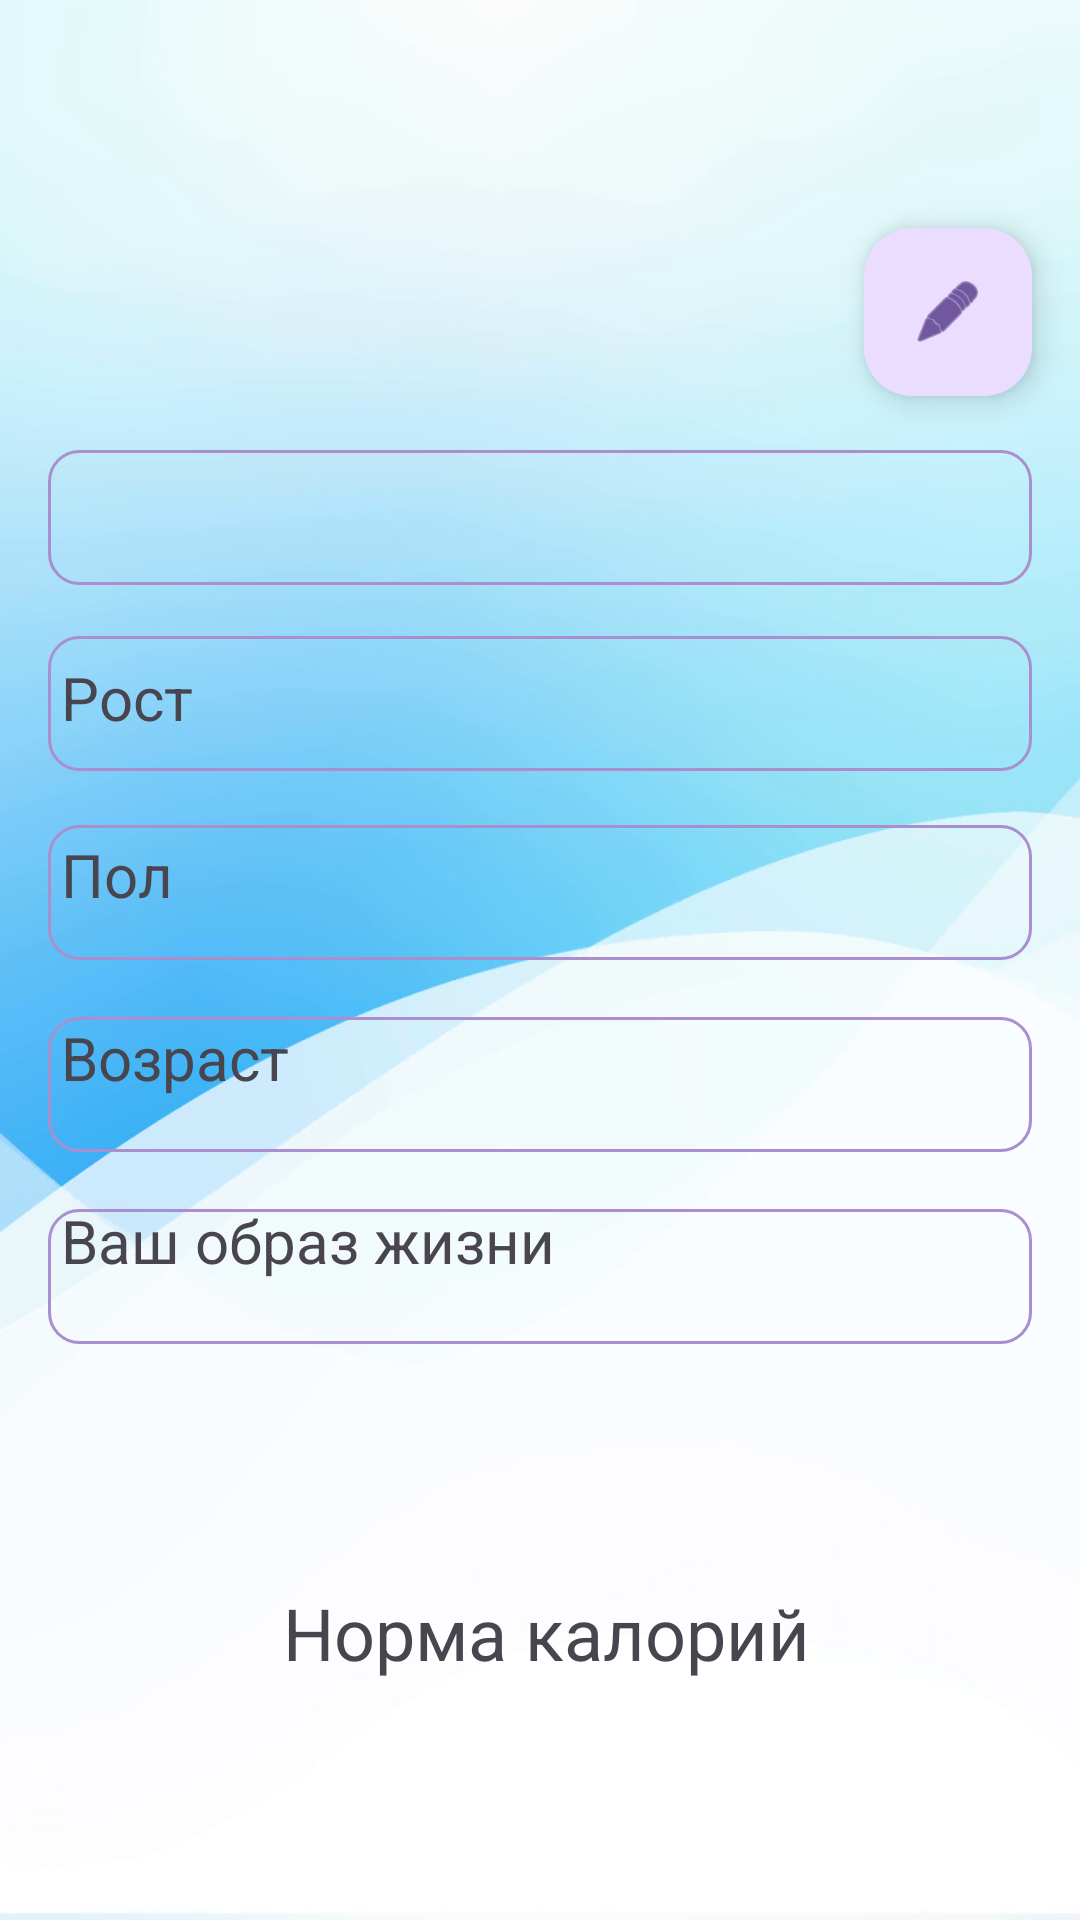

Layout XML and referenced resources for this Android screen:
<!-- AndroidManifest.xml: application theme Theme.MyApplicationDip -->
<!-- res/layout/fragment_profile.xml -->
<?xml version="1.0" encoding="utf-8"?>
<androidx.constraintlayout.widget.ConstraintLayout xmlns:android="http://schemas.android.com/apk/res/android"
    xmlns:app="http://schemas.android.com/apk/res-auto"
    xmlns:tools="http://schemas.android.com/tools"
    android:layout_width="match_parent"
    android:layout_height="match_parent"
    android:background="@drawable/blue_fone"
    tools:context=".fragments.HomeFragment">

    


    <TextView
        android:id="@+id/tvWeight"
        android:layout_width="wrap_content"
        android:layout_height="wrap_content"
        android:layout_marginStart="25dp"
        android:layout_marginTop="160dp"
        android:layout_marginEnd="359dp"
        android:text="@string/weight"
        android:textSize="20sp"
        app:layout_constraintEnd_toEndOf="parent"
        app:layout_constraintStart_toStartOf="parent"
        app:layout_constraintTop_toTopOf="parent" />

    <TextView
        android:id="@+id/tvHeight"
        android:layout_width="wrap_content"
        android:layout_height="wrap_content"
        android:layout_marginTop="32dp"
        android:layout_marginEnd="326dp"
        android:text="@string/height"
        android:textSize="20sp"
        app:layout_constraintEnd_toEndOf="parent"
        app:layout_constraintHorizontal_bias="0.0"
        app:layout_constraintStart_toStartOf="@+id/tvWeight"
        app:layout_constraintTop_toBottomOf="@+id/tvWeight" />

    <TextView
        android:id="@+id/tvGender"
        android:layout_width="wrap_content"
        android:layout_height="wrap_content"
        android:layout_marginTop="32dp"
        android:text="@string/gender"
        android:textSize="20sp"
        app:layout_constraintStart_toStartOf="@+id/tvWeight"
        app:layout_constraintTop_toBottomOf="@+id/tvHeight" />

    <TextView
        android:id="@+id/tvAge"
        android:layout_width="wrap_content"
        android:layout_height="wrap_content"
        android:layout_marginTop="34dp"
        android:text="@string/age"
        android:textSize="20sp"
        app:layout_constraintEnd_toEndOf="parent"
        app:layout_constraintHorizontal_bias="0.0"
        app:layout_constraintStart_toStartOf="@+id/tvWeight"
        app:layout_constraintTop_toBottomOf="@+id/tvGender" />

    <TextView
        android:id="@+id/tvLifestyle"
        android:layout_width="wrap_content"
        android:layout_height="wrap_content"
        android:layout_marginTop="34dp"
        android:layout_marginEnd="204dp"
        android:text="@string/lifestyle"
        android:textSize="20sp"
        app:layout_constraintEnd_toEndOf="parent"
        app:layout_constraintHorizontal_bias="0.0"
        app:layout_constraintStart_toStartOf="@+id/tvAge"
        app:layout_constraintTop_toBottomOf="@+id/tvAge" />

    <EditText
        android:id="@+id/edGender"
        android:layout_width="0dp"
        android:layout_height="45dp"
        android:layout_marginTop="18dp"
        android:background="@drawable/profile_edit_text"
        android:ems="10"
        android:gravity="center|right"
        android:inputType="text"
        android:paddingEnd="12dp"
        app:layout_constraintEnd_toEndOf="@+id/edHeight"
        app:layout_constraintStart_toStartOf="@+id/edHeight"
        app:layout_constraintTop_toBottomOf="@+id/edHeight" />

    <EditText
        android:id="@+id/edHeight"
        android:layout_width="0dp"
        android:layout_height="45dp"
        android:layout_marginTop="17dp"
        android:background="@drawable/profile_edit_text"
        android:ems="10"
        android:gravity="center|right"
        android:inputType="text"
        android:paddingEnd="12dp"
        app:layout_constraintEnd_toEndOf="@+id/edWeight"
        app:layout_constraintStart_toStartOf="@+id/edWeight"
        app:layout_constraintTop_toBottomOf="@+id/edWeight" />

    <EditText
        android:id="@+id/edActivity"
        android:layout_width="0dp"
        android:layout_height="45dp"
        android:layout_marginTop="19dp"
        android:background="@drawable/profile_edit_text"
        android:ems="10"
        android:gravity="center|right"
        android:inputType="text"
        android:paddingEnd="12dp"
        app:layout_constraintEnd_toEndOf="@+id/edAge"
        app:layout_constraintStart_toStartOf="@+id/edAge"
        app:layout_constraintTop_toBottomOf="@+id/edAge" />

    <EditText
        android:id="@+id/edAge"
        android:layout_width="0dp"
        android:layout_height="45dp"
        android:layout_marginTop="19dp"
        android:background="@drawable/profile_edit_text"
        android:ems="10"
        android:gravity="center|right"
        android:inputType="text"
        android:paddingEnd="12dp"
        app:layout_constraintEnd_toEndOf="@+id/edGender"
        app:layout_constraintStart_toStartOf="@+id/edGender"
        app:layout_constraintTop_toBottomOf="@+id/edGender" />

    <EditText
        android:id="@+id/edWeight"
        android:layout_width="0dp"
        android:layout_height="45dp"
        android:layout_marginStart="16dp"
        android:layout_marginTop="150dp"
        android:layout_marginEnd="16dp"
        android:background="@drawable/profile_edit_text"
        android:ems="10"
        android:gravity="center|right"
        android:inputType="text"
        android:paddingEnd="12dp"
        app:layout_constraintEnd_toEndOf="parent"
        app:layout_constraintHorizontal_bias="0.0"
        app:layout_constraintStart_toStartOf="parent"
        app:layout_constraintTop_toTopOf="parent" />

    <TextView
        android:id="@+id/textView8"
        android:layout_width="wrap_content"
        android:layout_height="wrap_content"
        android:layout_marginTop="80dp"
        android:text="@string/calorie_norm"
        android:textSize="24sp"
        app:layout_constraintEnd_toEndOf="@+id/edActivity"
        app:layout_constraintStart_toStartOf="@+id/tvLifestyle"
        app:layout_constraintTop_toBottomOf="@+id/edActivity" />

    <TextView
        android:id="@+id/tvNormCalories"
        android:layout_width="wrap_content"
        android:layout_height="wrap_content"
        android:layout_marginTop="40dp"
        android:textColor="@color/lavender"
        android:textSize="40sp"
        android:textStyle="bold"
        app:layout_constraintEnd_toEndOf="@+id/textView8"
        app:layout_constraintStart_toStartOf="@+id/textView8"
        app:layout_constraintTop_toBottomOf="@+id/textView8" />

    <com.google.android.material.floatingactionbutton.FloatingActionButton
        android:id="@+id/floatingActionButton"
        android:layout_width="wrap_content"
        android:layout_height="wrap_content"
        android:layout_marginTop="76dp"
        android:layout_marginEnd="16dp"
        android:clickable="true"
        android:src="@android:drawable/ic_menu_edit"
        app:layout_constraintEnd_toEndOf="parent"
        app:layout_constraintTop_toTopOf="parent"
        android:focusable="true" />

</androidx.constraintlayout.widget.ConstraintLayout>
<!-- resources referenced by this layout -->
<resources>
  <color name="lavender">#5282C7</color>
  <!-- drawable blue_fone: png bitmap (drawable, 256981 bytes) -->
  <!-- drawable profile_edit_text (drawable) -->
  <?xml version="1.0" encoding="utf-8"?>
  <selector xmlns:android="http://schemas.android.com/apk/res/android">
  
      <item android:state_enabled="true" android:state_focused="true">
          <shape android:shape="rectangle">
              <corners android:radius="10dp"/>
              <stroke android:color="@color/purple_500" android:width="1dp"/>
          </shape>
      </item>
  
      <item android:state_enabled="true">
          <shape android:shape="rectangle">
              <corners android:radius="10dp"/>
              <stroke android:color="@color/teal_200" android:width="1dp"/>
          </shape>
      </item>
  
      <item android:state_enabled="false">
          <shape android:shape="rectangle">
              <corners android:radius="10dp"/>
              <stroke android:color="@color/text" android:width="1dp"/>
          </shape>
      </item>
  
  </selector>
  <string name="age">Возраст</string>
  <string name="calorie_norm">Норма калорий</string>
  <string name="gender">Пол</string>
  <string name="height">Рост</string>
  <string name="lifestyle">Ваш образ жизни</string>
  <string name="weight">Вес</string>
  <style name="Theme.MyApplicationDip" parent="Base.Theme.MyApplicationDip" />
  <color name="purple_500">#E9DCFE</color>
  <color name="teal_200">#AA8FCF</color>
  <color name="text">#71B3FB</color>
  <style name="Base.Theme.MyApplicationDip" parent="Theme.Material3.Light.NoActionBar">
          <item name="colorPrimary">@color/lavender</item>
          <item name="colorPrimaryVariant">@color/lavender</item>
          <item name="colorOnPrimary">@color/white</item>
          
          <item name="colorSecondary">@color/teal_200</item>
          <item name="colorSecondaryVariant">@color/teal_700</item>
          <item name="colorOnSecondary">@color/black</item>
          
          <item name="android:statusBarColor">?attr/colorPrimaryVariant</item>
          
      </style>
  <color name="white">#FEFEFE</color>
  <color name="teal_700">#FF018786</color>
  <color name="black">#FF000000</color>
</resources>
